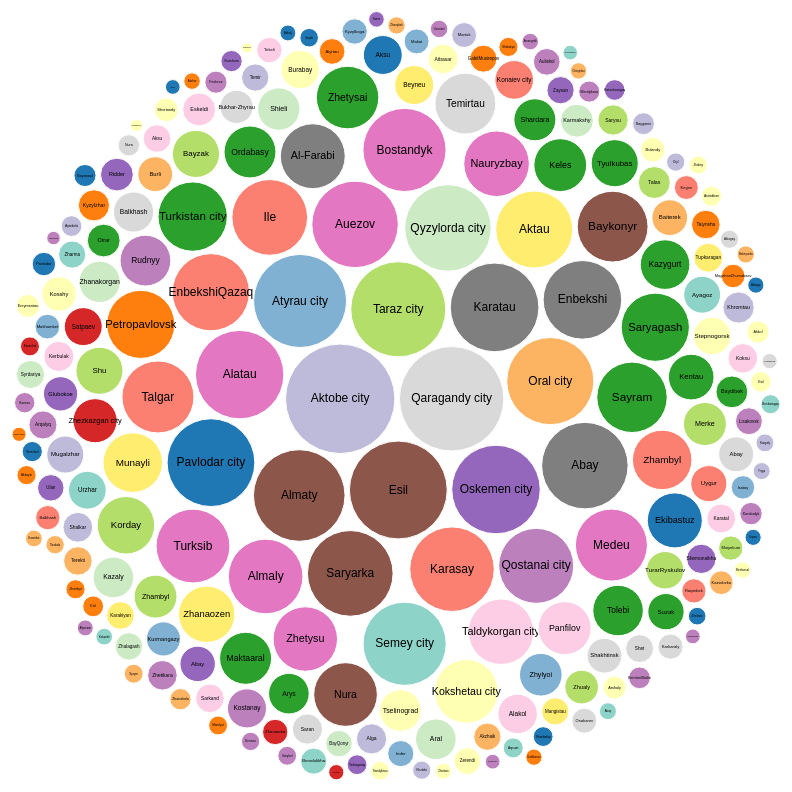
D3 v7 page, settled after 480 driven frames (8 s of simulated time); the page loaded 1 data file(s).


    d3.csv("data.csv").then(data => {
      data.forEach(d => {
        d.value = +d.value; // Преобразуем числовое значение
      });

      const width = 800;
      const height = 800;

      // Уникальные группы
      const groups = [...new Set(data.map(d => d.group))];

      // Уникальная палитра цветов для групп
      const uniqueColors = d3.schemeSet3.concat(d3.schemeCategory10); // Расширенная палитра
      if (groups.length > uniqueColors.length) {
        alert("Недостаточно цветов для всех групп!");
        return;
      }

      const color = d3.scaleOrdinal()
        .domain(groups)
        .range(uniqueColors.slice(0, groups.length)); // Гарантируем уникальные цвета

      const pack = d3.pack()
        .size([width, height])
        .padding(5);

      const hierarchy = d3.hierarchy({ children: data })
        .sum(d => d.value)
        .sort((a, b) => b.value - a.value); // Сортировка пузырей по размеру

      const root = pack(hierarchy);

      const svg = d3.create("svg")
        .attr("width", width)
        .attr("height", height)
        .attr("viewBox", [0, 0, width, height])
        .attr("style", "background: #fff;");

      const node = svg.selectAll("g")
        .data(root.leaves())
        .join("g")
          .attr("transform", d => `translate(${d.x},${d.y})`);

      node.append("circle")
        .attr("r", d => d.r)
        .attr("fill", d => color(d.data.group)) // Цвет по группе
        .attr("stroke", "#fff")
        .attr("stroke-width", 1);

      node.append("text")
        .attr("text-anchor", "middle")
        .attr("dy", "0.3em")
        .attr("font-size", d => Math.min(d.r / 3, 12))
        .text(d => d.data.name);

      document.getElementById("chart").appendChild(svg.node());

      // Добавляем легенду сбоку
      const legend = d3.select("#legend");
      groups.forEach(group => {
        const legendItem = legend.append("div").attr("class", "legend-item");
        legendItem.append("div")
          .attr("class", "legend-color")
          .style("background-color", color(group));
        legendItem.append("span").text(group);
      });
    }).catch(error => {
      console.error("Error loading the CSV file:", error);
    });
  

### data: data.csv
name, value, group
Semey city, 331040, Abai
Zharasemey, 20,868, Abai
Kurchatov, 10253, Abai
Abay, 13793, Abai
Aqsuat, 19195, Abai
Ayagoz, 65270, Abai
Beskaragay, 17516, Abai
Borodulikha, 32540, Abai
Zharma, 35356, Abai
Kokpekti, 13345, Abai
Maqanshy, 27,467, Abai
Urzhar, 68219, Abai
Kokshetau city, 194000, Aqmola
Kosshy, 56818, Aqmola
Stepnogorsk, 67578, Aqmola
Akkol, 23526, Aqmola
Arshaly, 25317, Aqmola
Astrakhan, 19295, Aqmola
Atbasar, 42524, Aqmola
Bulandy, 28974, Aqmola
Egindykol, 5130, Aqmola
Birzhansal, 12898, Aqmola
Ereymentau, 25342, Aqmola
Esil, 20244, Aqmola
Zhaksy, 15655, Aqmola
Zharkain, 12273, Aqmola
Zerendi, 34504, Aqmola
Korgalzhyn, 6971, Aqmola
Sandyktau, 16704, Aqmola
Tselinograd, 82958, Aqmola
Shortandy, 26988, Aqmola
Burabay, 70819, Aqmola
Aktobe city, 573132, Aqtobe
Alga, 43736, Aqtobe
Aytekebi, 20602, Aqtobe
Bayganin, 22920, Aqtobe
Kargaly, 15416, Aqtobe
Khobda, 15904, Aqtobe
Martuk, 29674, Aqtobe
Mugalzhar, 65714, Aqtobe
Oiyl, 16013, Aqtobe
Temir, 35674, Aqtobe
Khromtau, 46680, Aqtobe
Shalkar, 42370, Aqtobe
Yrgyz, 13930, Aqtobe
Konaiev city, 71799, Almaty region
Alatau, , Almaty region
Balkhash, 28305, Almaty region
EnbekshiQazaq, 285186, Almaty region
Zhambyl, 169540, Almaty region
Kegen, 27358, Almaty region
Karasay, 342059, Almaty region
Raiymbek, 28193, Almaty region
Talgar, 248450, Almaty region
Uygur, 62454, Almaty region
Ile, 274530, Almaty region
Atyrau city, 414840, Atyrau
Zhylyoi, 87121, Atyrau
Inder, 32766, Atyrau
Isatay, 26362, Atyrau
... 164 more rows